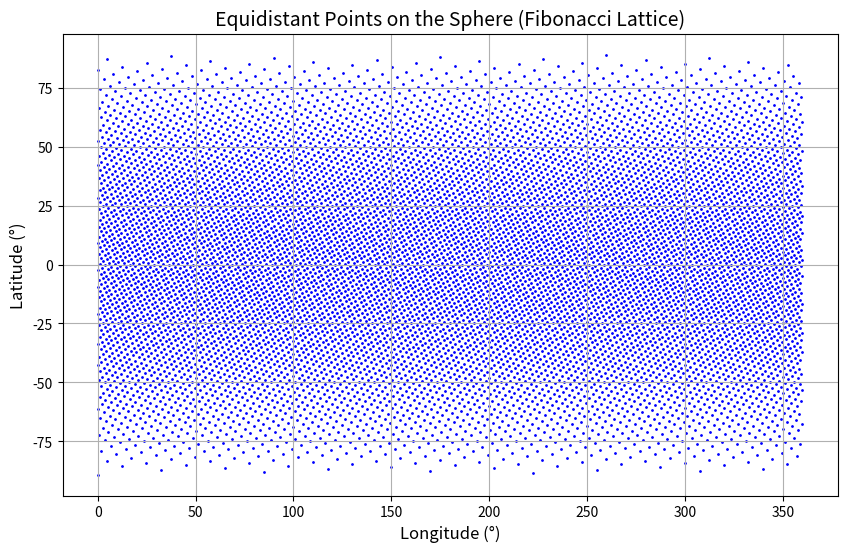

Python code for this plot:
import math
import matplotlib
import matplotlib.pyplot as plt
from typing import List, Tuple

matplotlib.use("Agg")


def fibonacci_sphere(samples: int = 1000) -> List[Tuple[float, float]]:
    points = []
    golden_ratio = (1 + math.sqrt(5)) / 2  # Golden ratio

    for i in range(samples):
        # Calculate latitude (phi) using the angle along the z-axis
        phi = math.acos(1 - 2 * (i + 0.5) / samples)  # Latitude in radians

        # Calculate longitude (theta) based on the golden ratio
        theta = 2 * math.pi * (i / golden_ratio)  # Longitude in radians

        # Convert to degrees
        latitude = math.degrees(phi - math.pi / 2)  # Shift latitude to [-90, 90]
        longitude = math.degrees(theta % (2 * math.pi))  # Wrap longitude to [0, 360]

        points.append((latitude, longitude))

    return points


if __name__ == "__main__":
    samples = 10000  # Number of points to generate
    equidistant_points = fibonacci_sphere(samples)
    print(equidistant_points[:10])

    latitudes = [point[0] for point in equidistant_points]
    longitudes = [point[1] for point in equidistant_points]

    # Plot the points on a 2D map
    plt.figure(figsize=(10, 6))
    plt.scatter(longitudes, latitudes, s=1, color="blue")  # Small dots for each point
    plt.title("Equidistant Points on the Sphere (Fibonacci Lattice)", fontsize=14)
    plt.xlabel("Longitude (°)", fontsize=12)
    plt.ylabel("Latitude (°)", fontsize=12)
    plt.grid(True)
    plt.savefig("some.png")
